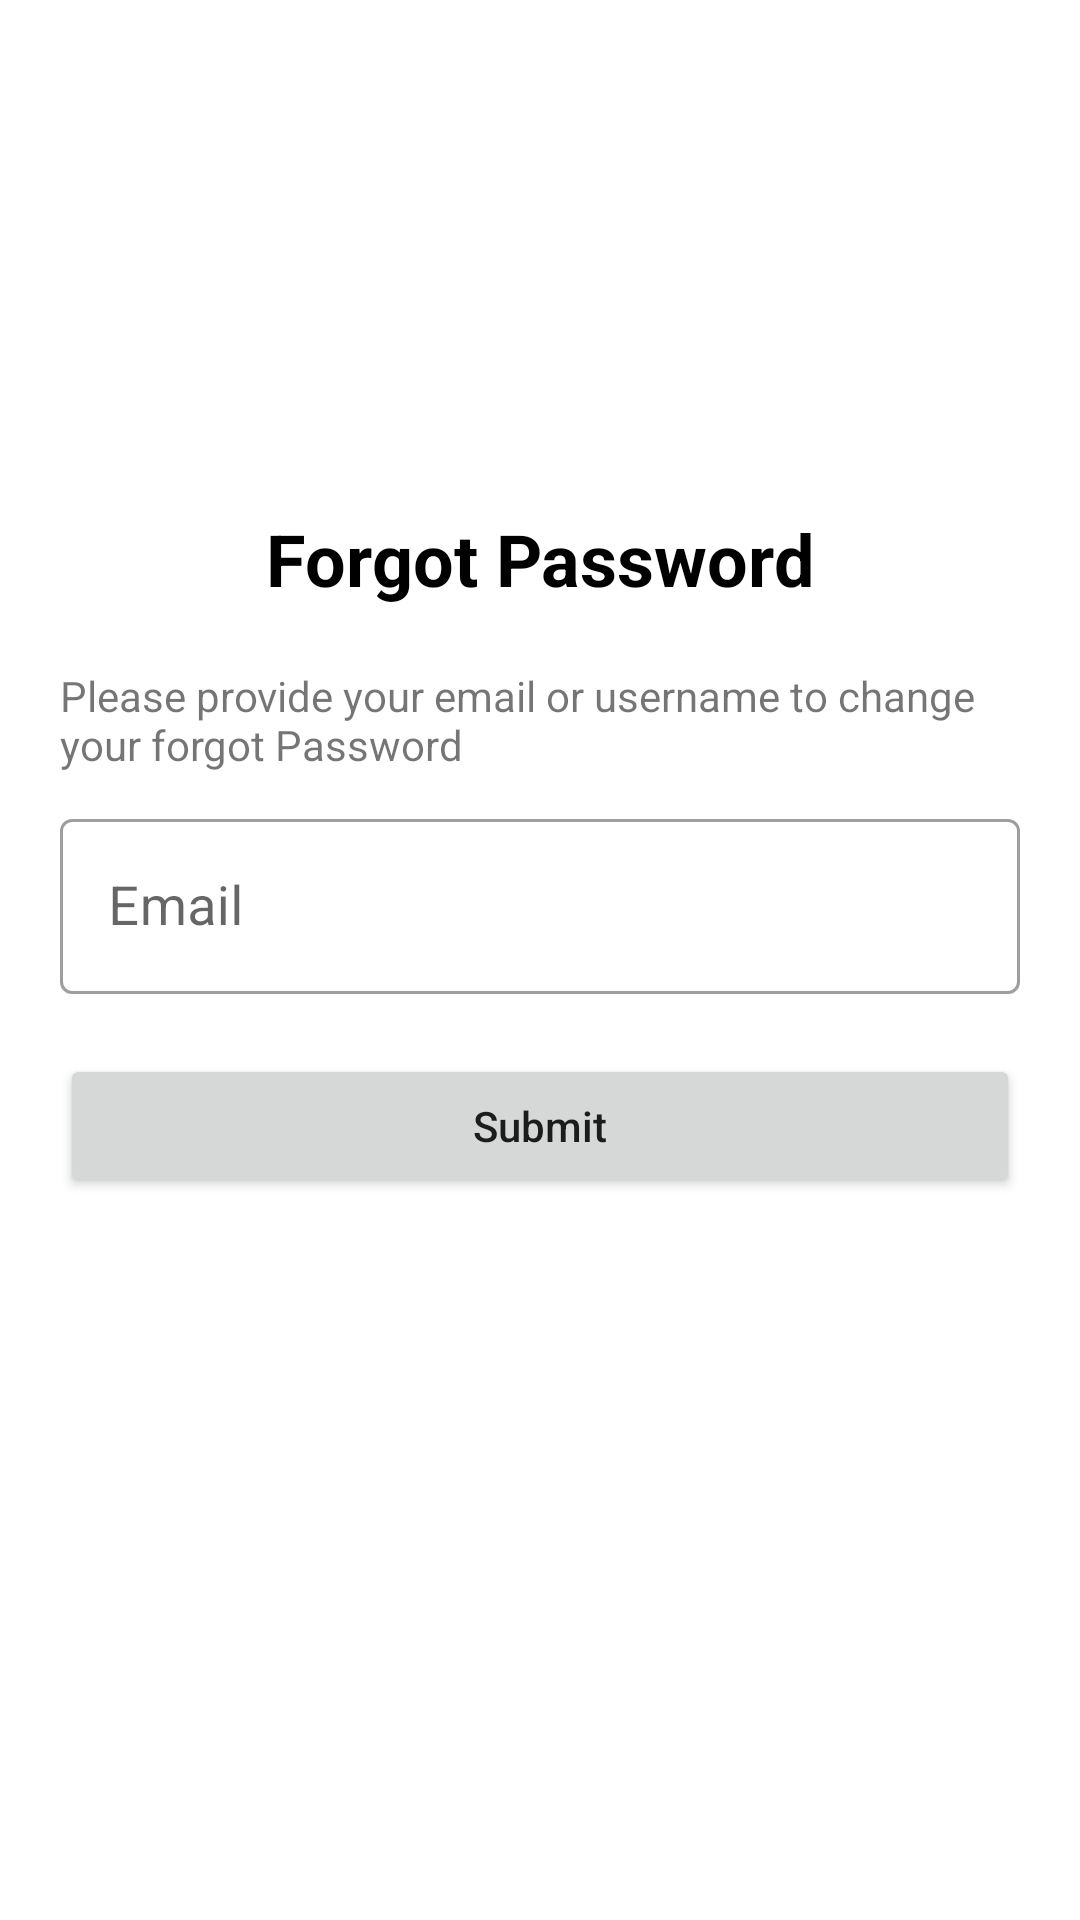

Write the Android layout XML for this screen, with the resource values it uses.
<!-- AndroidManifest.xml: application theme Theme.Firebase_Firestore_Project -->
<!-- res/layout/activity_forgot_password.xml -->
<?xml version="1.0" encoding="utf-8"?>
<ScrollView xmlns:android="http://schemas.android.com/apk/res/android"
    xmlns:app="http://schemas.android.com/apk/res-auto"
    xmlns:tools="http://schemas.android.com/tools"
    android:layout_width="match_parent"
    android:layout_height="match_parent">

    <androidx.constraintlayout.widget.ConstraintLayout
        android:layout_width="match_parent"
        android:layout_height="wrap_content"
        tools:context=".LoginActivity">

        <androidx.appcompat.widget.AppCompatImageView
            android:id="@+id/iv_logo"
            android:layout_width="match_parent"
            android:layout_height="150dp"
            android:src="@drawable/android_logo"
            app:layout_constraintEnd_toEndOf="parent"
            app:layout_constraintStart_toStartOf="parent"
            app:layout_constraintTop_toTopOf="parent" />

        <androidx.appcompat.widget.AppCompatTextView
            android:id="@+id/tv_forgot"
            android:layout_width="wrap_content"
            android:layout_height="wrap_content"
            android:layout_margin="20dp"
            android:text="Forgot Password"
            android:textColor="@color/black"
            android:textSize="24sp"
            android:textStyle="bold"
            app:layout_constraintEnd_toEndOf="@id/iv_logo"
            app:layout_constraintStart_toStartOf="@id/iv_logo"
            app:layout_constraintTop_toBottomOf="@id/iv_logo" />

        <androidx.appcompat.widget.AppCompatTextView
            android:id="@+id/tv_instructions"
            android:layout_width="0dp"
            android:layout_height="wrap_content"
            android:layout_marginTop="20dp"
            android:text="Please provide your email or username to change your forgot Password"
            app:layout_constraintEnd_toEndOf="@id/til_email"
            app:layout_constraintStart_toStartOf="@id/til_email"
            app:layout_constraintTop_toBottomOf="@id/tv_forgot" />

        <com.google.android.material.textfield.TextInputLayout
            android:id="@+id/til_email"
            style="@style/Widget.MaterialComponents.TextInputLayout.OutlinedBox"
            android:layout_width="match_parent"
            android:layout_height="wrap_content"
            android:layout_marginStart="20dp"
            android:layout_marginTop="10dp"
            android:layout_marginEnd="20dp"
            android:hint="Email"
            app:hintTextColor="@color/black"
            app:layout_constraintEnd_toEndOf="parent"
            app:layout_constraintStart_toStartOf="parent"
            app:layout_constraintTop_toBottomOf="@id/tv_instructions">

            <EditText
                android:id="@+id/et_email"
                android:layout_width="match_parent"
                android:layout_height="wrap_content"
                android:inputType="textEmailAddress"
                android:textColor="@color/black"
                android:textSize="18sp" />

        </com.google.android.material.textfield.TextInputLayout>

        <androidx.appcompat.widget.AppCompatButton
            android:id="@+id/btn_submit"
            android:layout_width="0dp"
            android:layout_height="wrap_content"
            android:layout_marginTop="20dp"
            android:text="Submit"
            android:textAllCaps="false"
            app:layout_constraintEnd_toEndOf="@id/til_email"
            app:layout_constraintStart_toStartOf="@id/til_email"
            app:layout_constraintTop_toBottomOf="@id/til_email" />

    </androidx.constraintlayout.widget.ConstraintLayout>
</ScrollView>
<!-- resources referenced by this layout -->
<resources>
  <color name="black">#FF000000</color>
  <style name="Theme.Firebase_Firestore_Project" parent="Theme.MaterialComponents.DayNight.DarkActionBar">
          
          <item name="colorPrimary">@color/purple_500</item>
          <item name="colorPrimaryVariant">@color/purple_700</item>
          <item name="colorOnPrimary">@color/white</item>
          
          <item name="colorSecondary">@color/teal_200</item>
          <item name="colorSecondaryVariant">@color/teal_700</item>
          <item name="colorOnSecondary">@color/black</item>
          
          <item name="android:statusBarColor" tools:targetApi="l">?attr/colorPrimaryVariant</item>
          
      </style>
  <color name="purple_500">#FF6200EE</color>
  <color name="purple_700">#FF3700B3</color>
  <color name="white">#FFFFFFFF</color>
  <color name="teal_200">#FF03DAC5</color>
  <color name="teal_700">#FF018786</color>
</resources>
